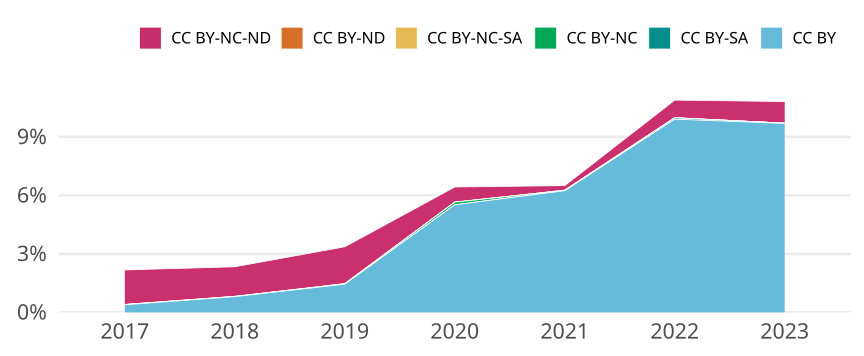

Data behind this chart, as committed beside it:
cr_year, cc, cc_total, jn_all, prop
2017, CC BY, 73, 18722, 0.003899
2017, CC BY-SA, 0, NA, 0
2017, CC BY-NC, 3, 18722, 1.6023929067407328e-4
2017, CC BY-NC-SA, 0, NA, 0
2017, CC BY-ND, 0, NA, 0
2017, CC BY-NC-ND, 332, 18722, 0.01773
2018, CC BY, 144, 17805, 0.008088
2018, CC BY-SA, 0, NA, 0
2018, CC BY-NC, 2, 17805, 1.1232799775344005e-4
2018, CC BY-NC-SA, 0, NA, 0
2018, CC BY-ND, 0, NA, 0
2018, CC BY-NC-ND, 271, 17805, 0.01522
2019, CC BY, 283, 19542, 0.01448
2019, CC BY-SA, 0, NA, 0
2019, CC BY-NC, 4, 19542, 2.0468734008801556e-4
2019, CC BY-NC-SA, 0, NA, 0
2019, CC BY-ND, 1, 19542, 5.117183502200389e-5
2019, CC BY-NC-ND, 370, 19542, 0.01893
2020, CC BY, 1095, 19832, 0.05521
2020, CC BY-SA, 0, NA, 0
2020, CC BY-NC, 26, 19832, 0.001311
2020, CC BY-NC-SA, 0, NA, 0
2020, CC BY-ND, 1, 19832, 5.042355788624445e-5
2020, CC BY-NC-ND, 154, 19832, 0.007765
2021, CC BY, 1223, 19587, 0.06244
2021, CC BY-SA, 0, NA, 0
2021, CC BY-NC, 4, 19587, 2.042170827589728e-4
2021, CC BY-NC-SA, 0, NA, 0
2021, CC BY-ND, 1, 19587, 5.10542706897432e-5
2021, CC BY-NC-ND, 46, 19587, 0.002348
2022, CC BY, 1852, 18687, 0.09911
2022, CC BY-SA, 12, 18687, 6.421576497030021e-4
2022, CC BY-NC, 2, 18687, 1.0702627495050034e-4
2022, CC BY-NC-SA, 0, NA, 0
2022, CC BY-ND, 0, NA, 0
2022, CC BY-NC-ND, 169, 18687, 0.009044
2023, CC BY, 852, 8792, 0.09691
2023, CC BY-SA, 1, 8792, 1.1373976342129209e-4
2023, CC BY-NC, 0, NA, 0
2023, CC BY-NC-SA, 0, NA, 0
2023, CC BY-ND, 0, NA, 0
2023, CC BY-NC-ND, 98, 8792, 0.01115
